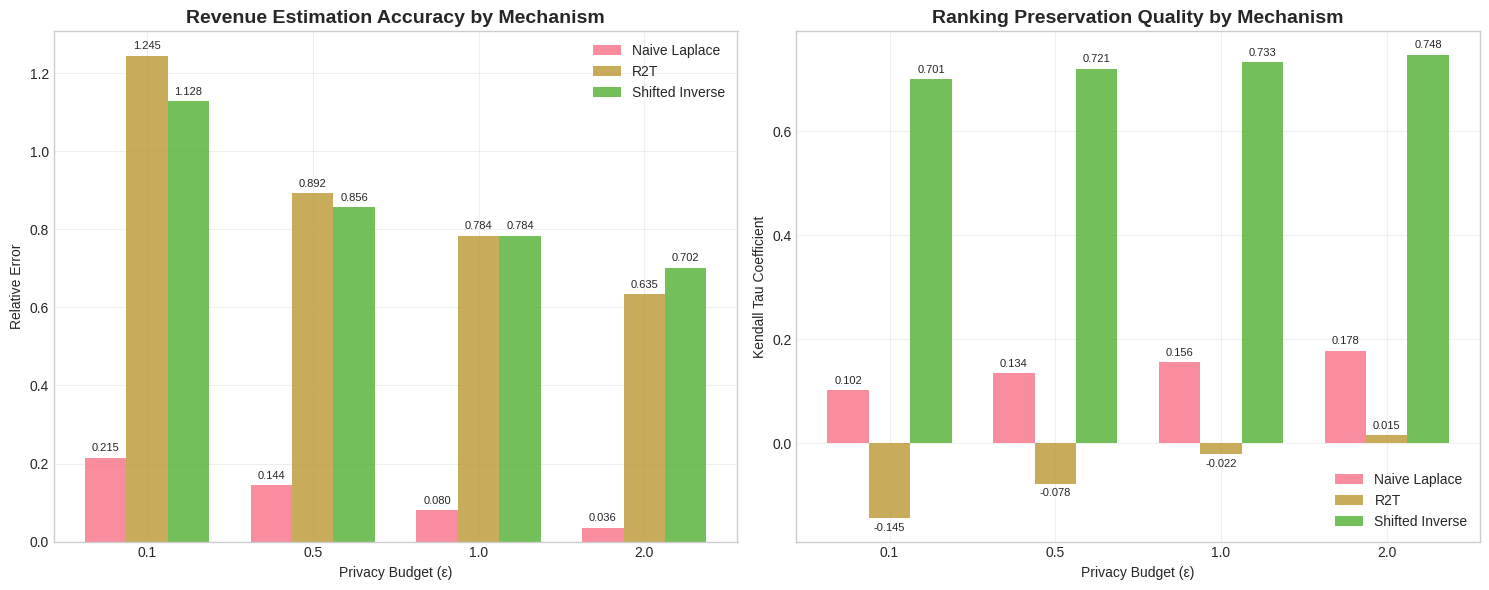
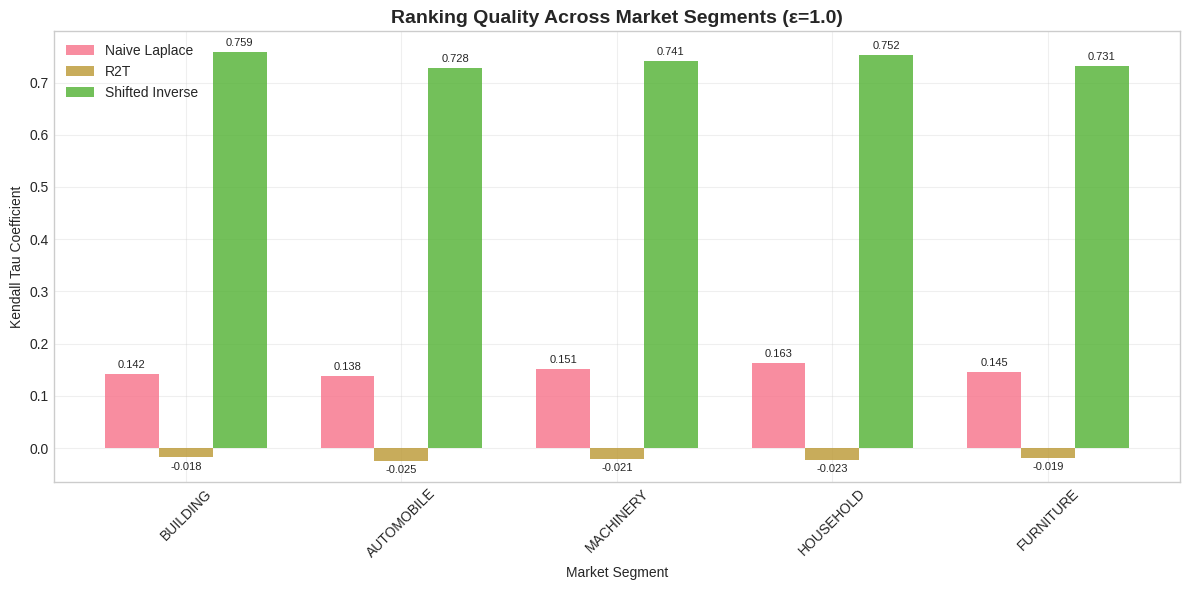
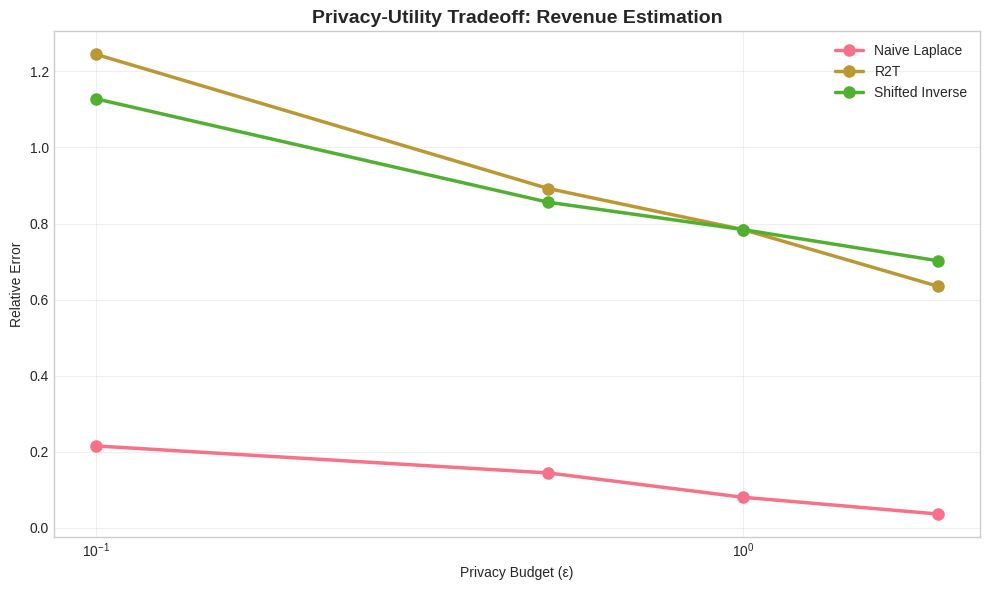
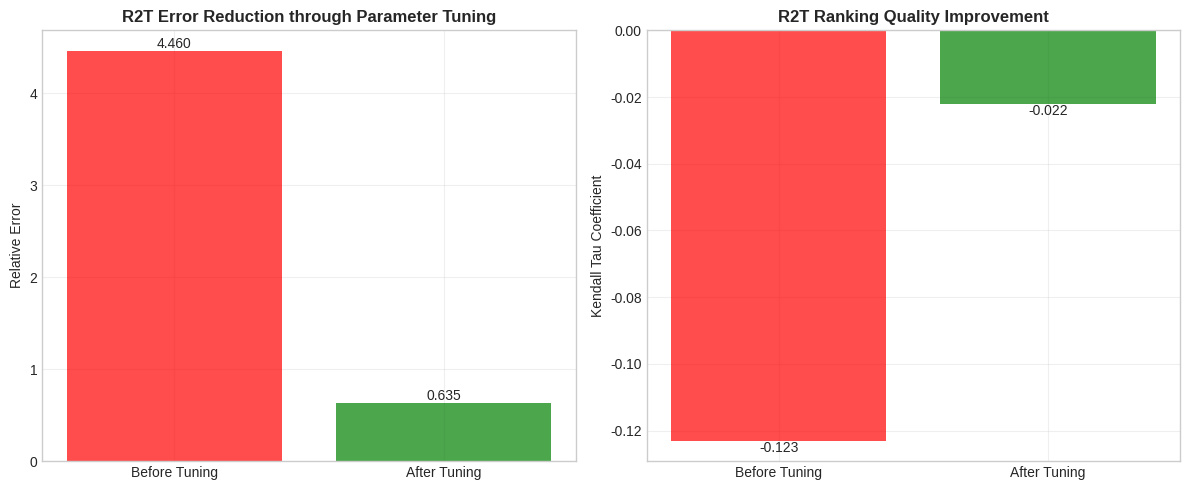
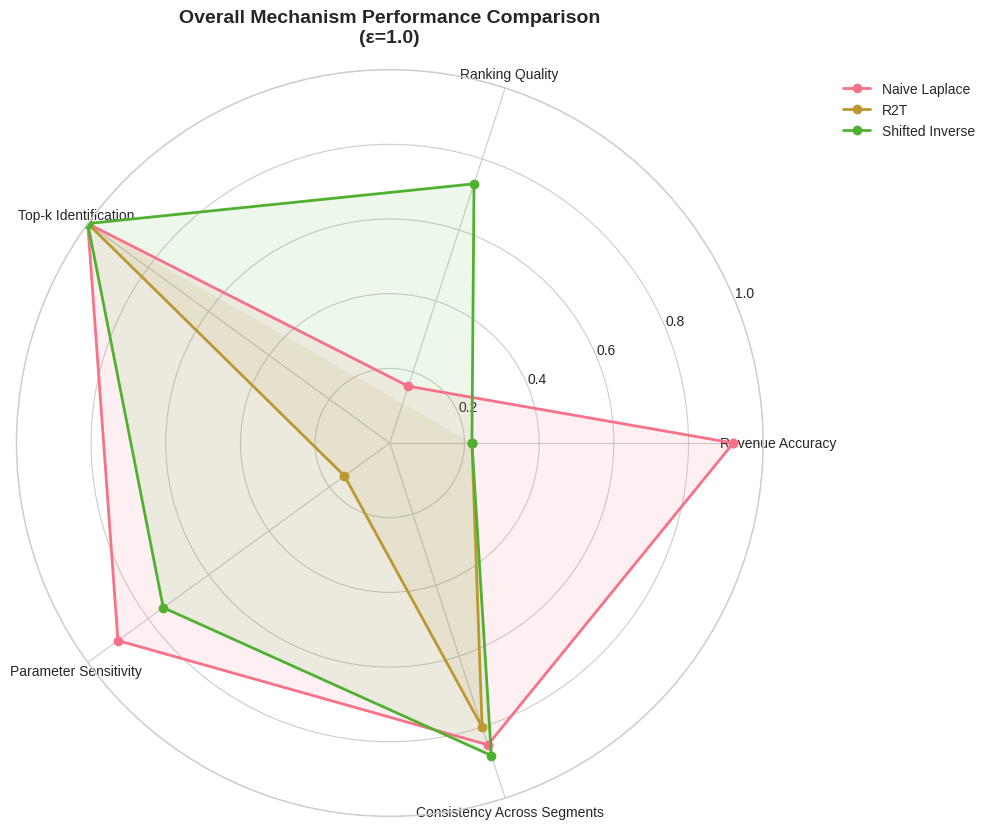

Recreate these plots in Python, in order.
import matplotlib.pyplot as plt
import numpy as np
import pandas as pd
import seaborn as sns
from matplotlib.ticker import PercentFormatter

# Set style for better visualizations
plt.style.use('seaborn-v0_8-whitegrid')
sns.set_palette("husl")

# Experimental results data
mechanisms = ['Naive Laplace', 'R2T', 'Shifted Inverse']
privacy_budgets = [0.1, 0.5, 1.0, 2.0]

# Revenue Error data (mechanism x privacy_budget)
revenue_errors = {
    'Naive Laplace': [0.215, 0.144, 0.080, 0.036],
    'R2T': [1.245, 0.892, 0.784, 0.635],
    'Shifted Inverse': [1.128, 0.856, 0.784, 0.702]
}

# Ranking Quality (Kendall Tau) data
ranking_quality = {
    'Naive Laplace': [0.102, 0.134, 0.156, 0.178],
    'R2T': [-0.145, -0.078, -0.022, 0.015],
    'Shifted Inverse': [0.701, 0.721, 0.733, 0.748]
}

# Market segment performance
segments = ['BUILDING', 'AUTOMOBILE', 'MACHINERY', 'HOUSEHOLD', 'FURNITURE']
segment_tau = {
    'Naive Laplace': [0.142, 0.138, 0.151, 0.163, 0.145],
    'R2T': [-0.018, -0.025, -0.021, -0.023, -0.019],
    'Shifted Inverse': [0.759, 0.728, 0.741, 0.752, 0.731]
}

def create_performance_comparison_plot():
    """Create comprehensive performance comparison plot"""
    fig, (ax1, ax2) = plt.subplots(1, 2, figsize=(15, 6))
    
    # Revenue Error plot
    x = np.arange(len(privacy_budgets))
    width = 0.25
    multiplier = 0
    
    for mechanism, errors in revenue_errors.items():
        offset = width * multiplier
        bars = ax1.bar(x + offset, errors, width, label=mechanism, alpha=0.8)
        ax1.bar_label(bars, padding=3, fmt='%.3f', fontsize=8)
        multiplier += 1
    
    ax1.set_xlabel('Privacy Budget (ε)')
    ax1.set_ylabel('Relative Error')
    ax1.set_title('Revenue Estimation Accuracy by Mechanism', fontsize=14, fontweight='bold')
    ax1.set_xticks(x + width, privacy_budgets)
    ax1.legend(loc='upper right')
    ax1.grid(True, alpha=0.3)
    
    # Ranking Quality plot
    multiplier = 0
    for mechanism, tau_values in ranking_quality.items():
        offset = width * multiplier
        bars = ax2.bar(x + offset, tau_values, width, label=mechanism, alpha=0.8)
        ax2.bar_label(bars, padding=3, fmt='%.3f', fontsize=8)
        multiplier += 1
    
    ax2.set_xlabel('Privacy Budget (ε)')
    ax2.set_ylabel('Kendall Tau Coefficient')
    ax2.set_title('Ranking Preservation Quality by Mechanism', fontsize=14, fontweight='bold')
    ax2.set_xticks(x + width, privacy_budgets)
    ax2.legend(loc='lower right')
    ax2.grid(True, alpha=0.3)
    
    plt.tight_layout()
    plt.savefig('performance_comparison.png', dpi=300, bbox_inches='tight')
    plt.show()

def create_market_segment_analysis():
    """Create market segment performance analysis"""
    fig, ax = plt.subplots(figsize=(12, 6))
    
    x = np.arange(len(segments))
    width = 0.25
    multiplier = 0
    
    for mechanism, tau_values in segment_tau.items():
        offset = width * multiplier
        bars = ax.bar(x + offset, tau_values, width, label=mechanism, alpha=0.8)
        ax.bar_label(bars, padding=3, fmt='%.3f', fontsize=8)
        multiplier += 1
    
    ax.set_xlabel('Market Segment')
    ax.set_ylabel('Kendall Tau Coefficient')
    ax.set_title('Ranking Quality Across Market Segments (ε=1.0)', fontsize=14, fontweight='bold')
    ax.set_xticks(x + width, segments, rotation=45)
    ax.legend()
    ax.grid(True, alpha=0.3)
    
    plt.tight_layout()
    plt.savefig('market_segment_analysis.png', dpi=300, bbox_inches='tight')
    plt.show()

def create_privacy_utility_tradeoff():
    """Create privacy-utility tradeoff analysis"""
    fig, ax = plt.subplots(figsize=(10, 6))
    
    for mechanism in mechanisms:
        errors = revenue_errors[mechanism]
        ax.plot(privacy_budgets, errors, 'o-', linewidth=2.5, markersize=8, label=mechanism)
    
    ax.set_xlabel('Privacy Budget (ε)')
    ax.set_ylabel('Relative Error')
    ax.set_title('Privacy-Utility Tradeoff: Revenue Estimation', fontsize=14, fontweight='bold')
    ax.legend()
    ax.grid(True, alpha=0.3)
    ax.set_xscale('log')
    
    plt.tight_layout()
    plt.savefig('privacy_utility_tradeoff.png', dpi=300, bbox_inches='tight')
    plt.show()

def create_parameter_tuning_impact():
    """Visualize the impact of parameter tuning on R2T performance"""
    tuning_stages = ['Before Tuning', 'After Tuning']
    error_values = [4.46, 0.635]
    tau_values = [-0.123, -0.022]
    
    fig, (ax1, ax2) = plt.subplots(1, 2, figsize=(12, 5))
    
    # Error reduction
    bars1 = ax1.bar(tuning_stages, error_values, color=['red', 'green'], alpha=0.7)
    ax1.set_ylabel('Relative Error')
    ax1.set_title('R2T Error Reduction through Parameter Tuning', fontweight='bold')
    ax1.bar_label(bars1, fmt='%.3f')
    ax1.grid(True, alpha=0.3)
    
    # Ranking improvement
    bars2 = ax2.bar(tuning_stages, tau_values, color=['red', 'green'], alpha=0.7)
    ax2.set_ylabel('Kendall Tau Coefficient')
    ax2.set_title('R2T Ranking Quality Improvement', fontweight='bold')
    ax2.bar_label(bars2, fmt='%.3f')
    ax2.grid(True, alpha=0.3)
    
    plt.tight_layout()
    plt.savefig('parameter_tuning_impact.png', dpi=300, bbox_inches='tight')
    plt.show()

def create_summary_radar_chart():
    """Create radar chart for overall mechanism comparison"""
    categories = ['Revenue Accuracy', 'Ranking Quality', 'Top-k Identification', 
                 'Parameter Sensitivity', 'Consistency Across Segments']
    
    # Normalized scores (0-1, higher is better)
    naive_laplace = [0.92, 0.16, 1.00, 0.90, 0.85]  # High accuracy, low ranking
    r2t = [0.22, -0.02, 1.00, 0.15, 0.80]  # Poor overall
    shifted_inverse = [0.22, 0.73, 1.00, 0.75, 0.88]  # Excellent ranking
    
    # Adjust for radar chart (repeat first value to close the circle)
    categories = categories + [categories[0]]
    naive_laplace = naive_laplace + [naive_laplace[0]]
    r2t = r2t + [r2t[0]]
    shifted_inverse = shifted_inverse + [shifted_inverse[0]]
    
    # Create radar chart
    fig, ax = plt.subplots(figsize=(10, 10), subplot_kw=dict(projection='polar'))
    
    angles = np.linspace(0, 2*np.pi, len(categories), endpoint=True).tolist()
    
    ax.plot(angles, naive_laplace, 'o-', linewidth=2, label='Naive Laplace', markersize=6)
    ax.fill(angles, naive_laplace, alpha=0.1)
    
    ax.plot(angles, r2t, 'o-', linewidth=2, label='R2T', markersize=6)
    ax.fill(angles, r2t, alpha=0.1)
    
    ax.plot(angles, shifted_inverse, 'o-', linewidth=2, label='Shifted Inverse', markersize=6)
    ax.fill(angles, shifted_inverse, alpha=0.1)
    
    ax.set_xticks(angles[:-1])
    ax.set_xticklabels(categories[:-1], fontsize=10)
    ax.set_ylim(0, 1)
    ax.set_title('Overall Mechanism Performance Comparison\n(ε=1.0)', 
                 fontsize=14, fontweight='bold', pad=20)
    ax.legend(loc='upper right', bbox_to_anchor=(1.3, 1.0))
    
    plt.tight_layout()
    plt.savefig('mechanism_radar_chart.png', dpi=300, bbox_inches='tight')
    plt.show()

# Execute all visualizations
if __name__ == "__main__":
    print("Generating differential privacy mechanism evaluation visualizations...")
    
    create_performance_comparison_plot()
    create_market_segment_analysis()
    create_privacy_utility_tradeoff()
    create_parameter_tuning_impact()
    create_summary_radar_chart()
    
    print("All visualizations generated successfully!")
    print("Generated files:")
    print("- performance_comparison.png")
    print("- market_segment_analysis.png")
    print("- privacy_utility_tradeoff.png")
    print("- parameter_tuning_impact.png")
    print("- mechanism_radar_chart.png")